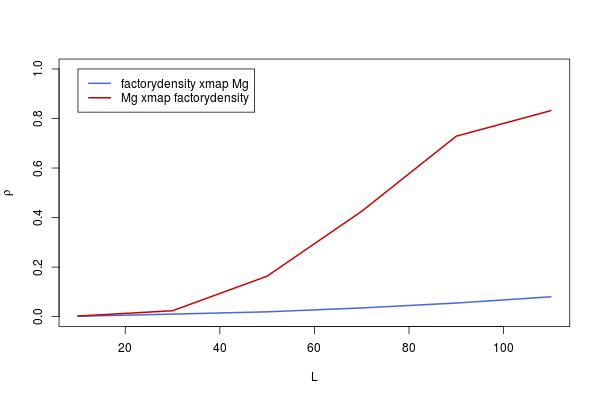

Data behind this chart, as committed beside it:
, lib_sizes, x_xmap_y_means, y_xmap_x_means, x_xmap_y_Sig, y_xmap_x_Sig, x_xmap_y_upper, x_xmap_y_lower, y_xmap_x_upper, y_xmap_x_lower
10, 10, 0.001606, 0.002621, 0.4837, 0.4734, 0.0785, -0.07531, 0.07951, -0.0743
30, 30, 0.01023, 0.02393, 0.3973, 0.2713, 0.08707, -0.06672, 0.1006, -0.05307
50, 50, 0.01948, 0.1635, 0.3101, 1.40085589388494e-05, 0.09623, -0.05751, 0.2374, 0.08772
70, 70, 0.03528, 0.4255, 0.1846, 0, 0.1119, -0.04173, 0.4865, 0.3604
90, 90, 0.05498, 0.7287, 0.08074, 0, 0.1313, -0.02201, 0.7629, 0.6905
110, 110, 0.08021, 0.8317, 0.02047, 0, 0.1561, 0.003325, 0.854, 0.8064
